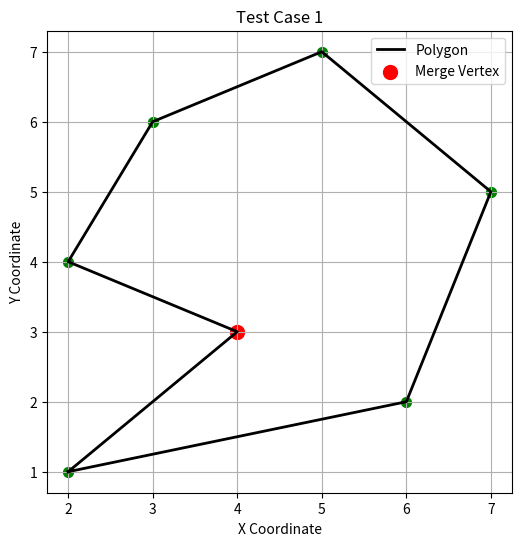
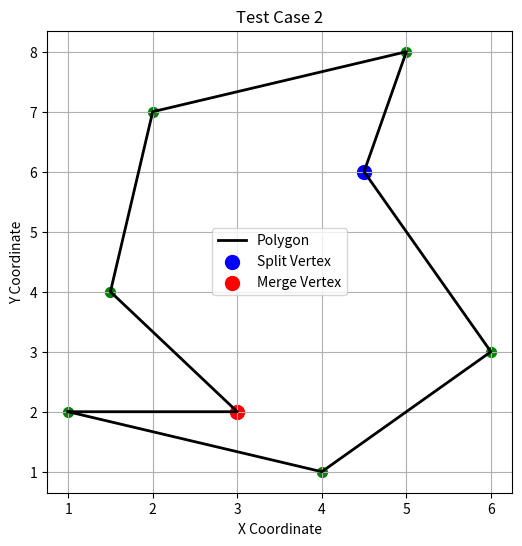
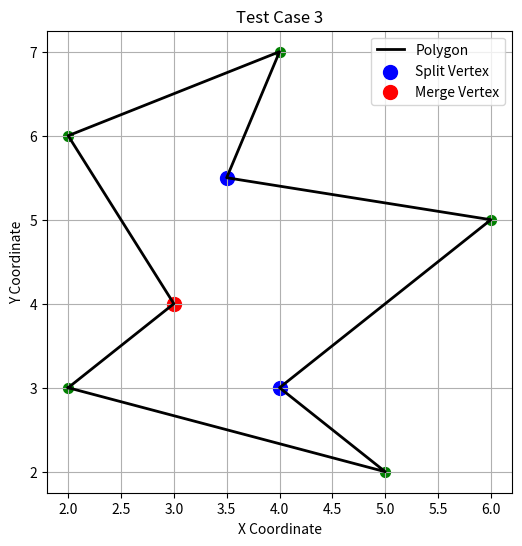
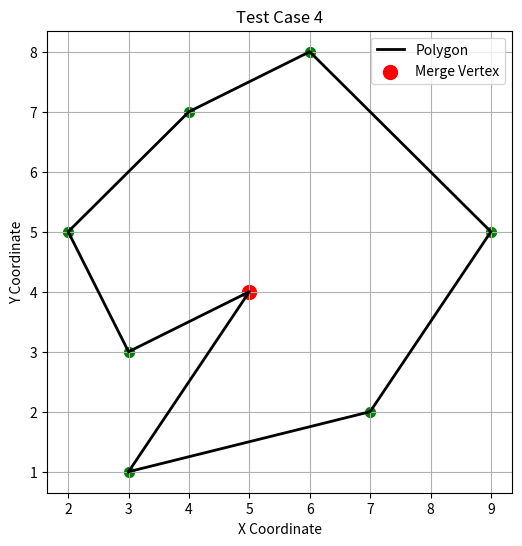
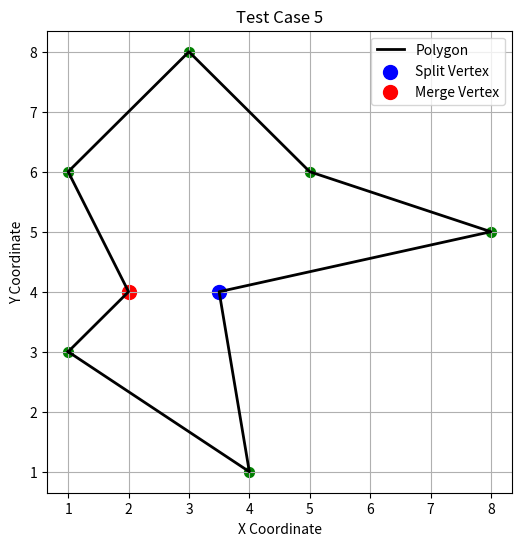

Source code (Python) for these figures, in order:
'''Assignment 04
Problem Statement
Given a set of points representing the vertices of a polygon in anticlockwise order, the goal is to draw the polygon and identify special types of vertices within it. Specifically, you need to mark:

Split vertices
Merge vertices
Input (I/P)
A sequence of n points ( P_1, P_2, P_3, ..., P_n ) representing the vertices of a simple polygon. These points are given in anticlockwise order.

Output (O/P)
A visual representation of the polygon with:

The polygon edges clearly drawn.
Split vertices marked distinctly.
Merge vertices marked distinctly.'''

import matplotlib.pyplot as plt
import numpy as np

def calculate_angle(p1, p2, p3):
    """
    Computes the interior angle at vertex p2 formed by the edges (p1, p2) and (p2, p3)
    using the orientation test.
    """
    v1 = np.array([p1[0] - p2[0], p1[1] - p2[1]])  # Vector from p2 to p1
    v2 = np.array([p3[0] - p2[0], p3[1] - p2[1]])  # Vector from p2 to p3

    # Compute the cross product (orientation test)
    cross_product = np.cross(v1, v2)
    
    # Compute the dot product for angle calculation
    cos_theta = np.dot(v1, v2) / (np.linalg.norm(v1) * np.linalg.norm(v2))
    theta = np.arccos(np.clip(cos_theta, -1.0, 1.0))  # Clip to avoid floating-point errors

    # Convert angle to degrees
    angle_deg = np.degrees(theta)

    # If cross_product is negative, the angle is reflex (>180 degrees)
    if cross_product >= 0:
        return 360 - angle_deg
    else:
        return angle_deg

def draw_polygon(vertices, title="Polygon"):
    """
    Draws a polygon and marks split, merge, and regular vertices with a proper legend.
    """
    x, y = zip(*vertices)
    x = list(x) + [x[0]]
    y = list(y) + [y[0]]

    plt.figure(figsize=(6, 6))
    plt.plot(x, y, 'k-', linewidth=2, label="Polygon")

    split_vertices = []
    merge_vertices = []

    for i in range(len(vertices)):
        prev_idx = (i - 1) % len(vertices)
        next_idx = (i + 1) % len(vertices)
        prev_x, prev_y = vertices[prev_idx]
        curr_x, curr_y = vertices[i]
        next_x, next_y = vertices[next_idx]

        interior_angle = calculate_angle(vertices[prev_idx], vertices[i], vertices[next_idx])
        print(f"Vertex {vertices[i]}: Interior Angle = {interior_angle:.2f}°")

        if curr_x < prev_x and curr_x < next_x and interior_angle > 180:
            split_vertices.append((curr_x, curr_y))
        elif curr_x > prev_x and curr_x > next_x and interior_angle > 180:
            merge_vertices.append((curr_x, curr_y))
        else:
            plt.scatter(curr_x, curr_y, color='green', s=50)
    
    # Plot split vertices if they exist
    if split_vertices:
        sx, sy = zip(*split_vertices)
        plt.scatter(sx, sy, color='blue', s=100, label="Split Vertex")
    
    # Plot merge vertices if they exist
    if merge_vertices:
        mx, my = zip(*merge_vertices)
        plt.scatter(mx, my, color='red', s=100, label="Merge Vertex")

    plt.xlabel("X Coordinate")
    plt.ylabel("Y Coordinate")
    plt.legend()
    plt.title(title)
    plt.grid(True)
    plt.show()

def main():
    """
    Main function to define test cases and visualize the polygons.
    """
    test_cases = [
        [(2, 1), (6, 2), (7, 5), (5, 7), (3, 6), (2, 4), (4, 3)],  
        [(1, 2), (4, 1), (6, 3), (4.5, 6), (5, 8), (2, 7), (1.5, 4),(3,2)],  
        [(2, 3), (5, 2), (4, 3), (6, 5), (3.5, 5.5), (4, 7), (2, 6), (3, 4)],
        [(3, 1), (7, 2), (9, 5), (6, 8), (4, 7), (2, 5), (3, 3), (5, 4)],  # Non-x-monotone polygon
        [(1, 3), (4, 1), (3.5, 4), (8, 5), (5, 6), (3, 8), (1, 6), (2, 4)]   # Another complex polygon
    ]
    
    for i, vertices in enumerate(test_cases):
        print(f"Test Case {i+1}: {vertices}")
        draw_polygon(vertices, title=f"Test Case {i+1}")

if __name__ == "__main__":
    main()